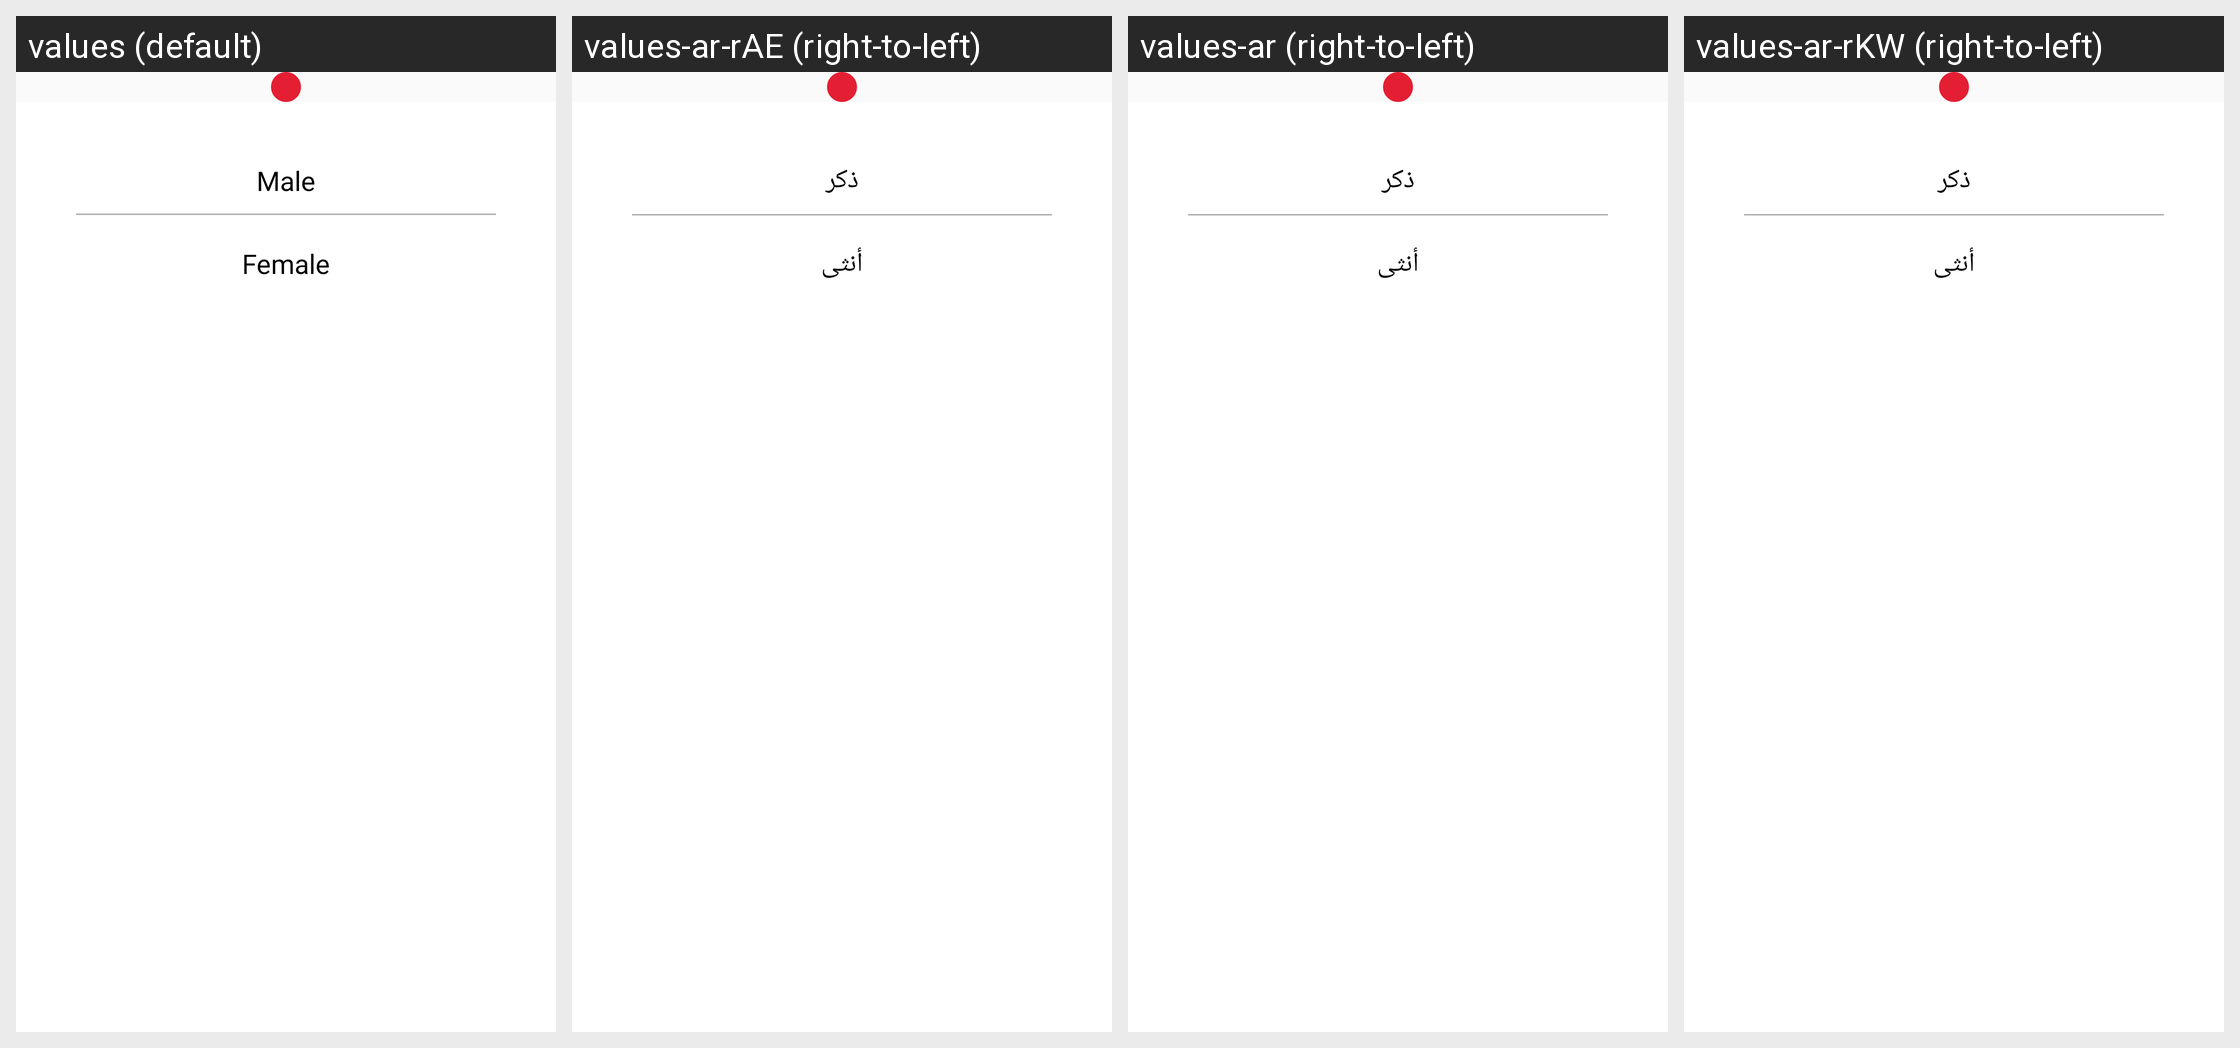

The Android screen above is rendered under several locales of the same app. Produce the string resources it draws, with the default and per-locale values.
Android screen res/layout/gender_bottom_sheet.xml rendered under 4 locales, left to right: values (default), values-ar-rAE (right-to-left), values-ar (right-to-left), values-ar-rKW (right-to-left). Device: Nexus 5 (rendered at 1080×1920; each locale shown at half size, 540×960, under a caption strip naming it); theme AppTheme.
Strings drawn on this screen, with the default value and each locale's value (text and hints the layout hard-codes, and strings that could not be matched under every locale, appear in the picture but are not listed):

male
  values: Male
  values-ar-rAE: ذكر
  values-ar: ذكر
  values-ar-rKW: ذكر

female
  values: Female
  values-ar-rAE: أنثى
  values-ar: أنثى
  values-ar-rKW: أنثى
